pico-8 play session: no input (idle)

[t = 1 s] idle ~1s (no d-pad/buttons)
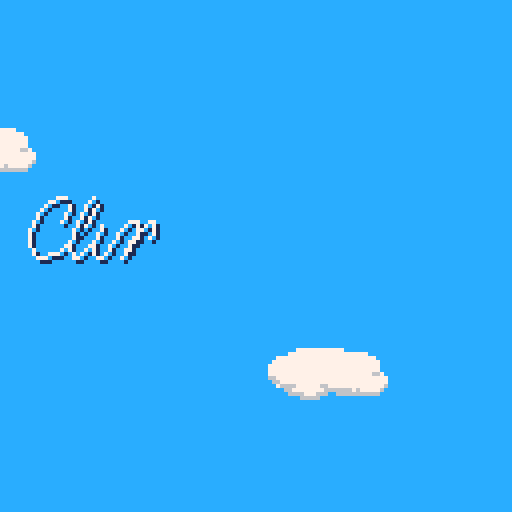
[t = 2 s] idle ~2s (no d-pad/buttons)
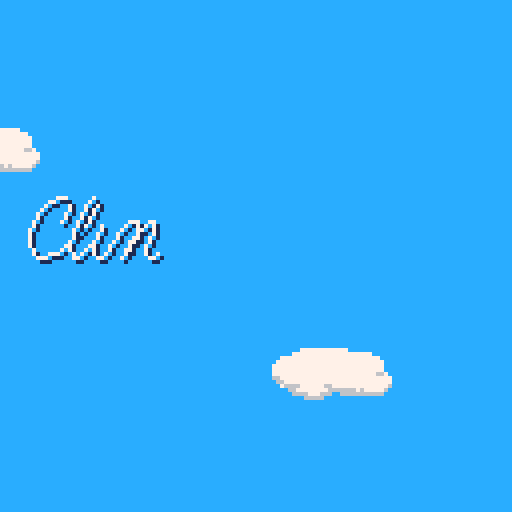
[t = 4 s] idle ~4s (no d-pad/buttons)
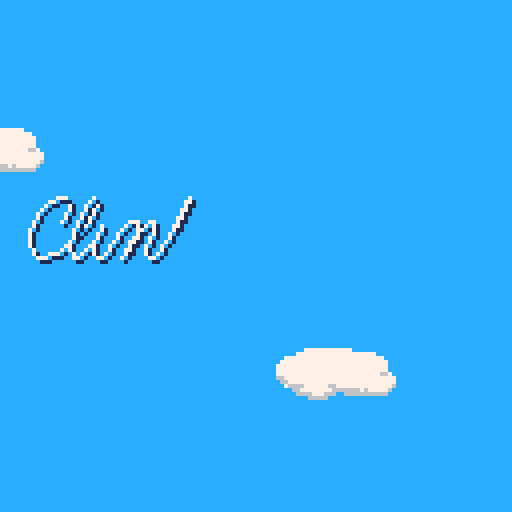
[t = 6 s] idle ~6s (no d-pad/buttons)
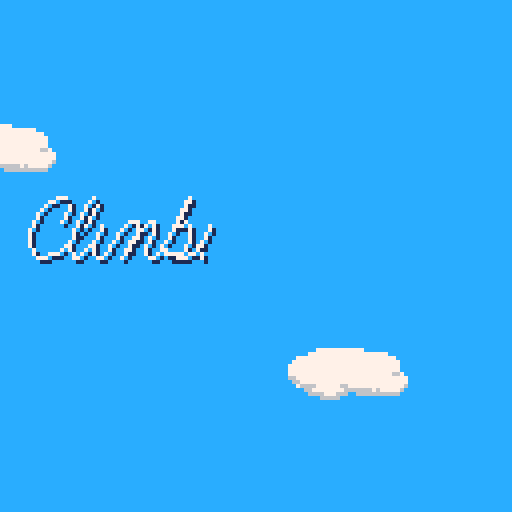
[t = 8 s] idle ~8s (no d-pad/buttons)
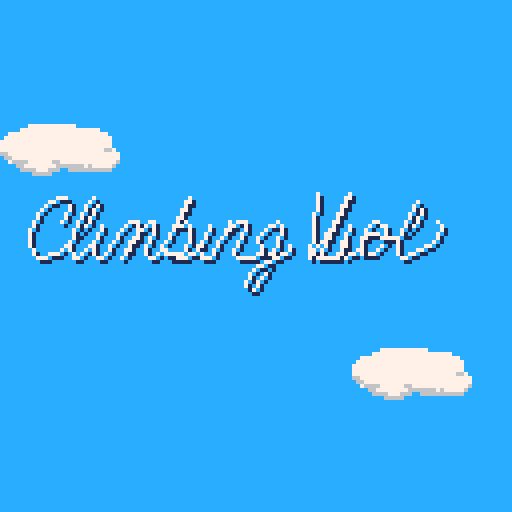

pico-8 cartridge
version 5
__lua__
time_colors={11,3,4,9,10,14,2,8}

function _init()
 g_tick=0
 g_ct=0    --controllers
 g_ctl=0   --last controllers

 g_cs = {}   --camera stack

 g_scroffset = 128 --scrolling
 g_scrspeed = 0
 g_scrline = 40
 g_airdragmod=0.5

 g_state = 0 --don't play
 
 g_objs = {}
 g_uiobjs = {} 
 
 make_title()
 --game_start()
end

function update_collision(o1,o2)
 local o1s = o1.speed
 local o2s = o2.speed
 
 if o1.speedy <= 0 then
  o1.speed*=-1
  o1.x+=(o1.speed*2)
 else
  o1.speedy*=-1
  o1.y+=o1.speedy
  --straight down bounce
  if o1s==0 then
   if o1.direction==1 then
    o1s=-2
   else
    o1s=2
   end
  end
 end

 if o2.speedy <= 0 then
  o2.speed*=-1
  o2.x+=(o2.speed*2)
 else
  o2.speedy*=-1
  o2.y+=o2.speedy  
  --straight down bounce
  if o1s==0 then
   if o1.direction==1 then
    o1s=-2
   else
    o1s=2
   end
  end
 end
 
 if o1s == 0 then
  o1.speed = o2s
 end
 if o2s == 0 then
  o2.speed = o1s
 end
end

function is_holding(obj, held)
 return (
  obj.will_hold and 
  held.is_holdable and
   (held.held_by == nil or 
    held.held_by == obj)
 )
end

function _update()
 g_tick = max(0,g_tick+1)
 -- current/last controller
 g_ctl = g_ct
 g_ct = btn()


 animate_tiles()
 
 foreach(g_uiobjs, function(t)
  if t.update then
   t:update(g_uiobjs)
  end
 end)

 if g_state == 0 then
  return
 end
 
 if g_tick % 6 == 0 then
  g_timer -= 1
 end
 
 if (g_timer < 1) then
  g_state = 0
  
  add(g_uiobjs, make_menu(
   {'retry', 'huh'},
   function(t,s)
    --del(s,t)
    game_start()
   end,
   64,64
  ))
  
  
  --cls()
--  print("game over.")
  --print("height: "..128-g_scroffset)
  --stop()
 end
 
 
 if shouldscroll() then
  g_scrspeed = -4
 else
  g_scrspeed = min(
    0,g_scrspeed+0.5)
 end
 scrollby(g_scrspeed)

 for v in all(g_violets) do
  if v.y > 127 and not v.off then
   v.off = g_tick
   v.y = 140
   --v.x = 60
   v.speed=0
   v.speedy=0
   v.will_hold=false
  end
  v:update()
 end
 
 for v in all(g_blocks) do
  if v.y > 128 then
   v.y = -8
   --v.x = 20
  end
 end

 foreach(g_violets, update_phys)
 foreach(g_blocks, update_phys)
 foreach(g_objs,update_phys)

 collide(
  g_violets[1],
  g_violets[2])
  
 -- todo - accel structures?
 for v in all(g_violets) do
  for b in all(g_blocks) do
   collide(v, b)
  end
  for o in all(g_objs) do
   if o.getrect and 
     rectintersect(
      v:getrect(), 
      o:getrect()) then
    if o.pickup then
     o:pickup(v)
    end
   end
  end
 end
 
 foreach(g_violets, update_held)

end

function animate_tiles()
 --experiment with animating
 --sprites in maps by copying
 --sprite data around
 local src=119+flr((g_tick%20)/4)
 sprcpy(71,src)
 src=73+flr((g_tick%12)/4)
 sprcpy(72,src)
 
 foreach(g_objs, function(t)
  if t.update then
   t:update(g_objs)
  end
 end)

end


function collide(o1, o2)
 if not o1 or not o2 then
  return
 end
 
 if o1.off or o2.off then
  return
 end

 if rectintersect(
   o1:getrect(), o2:getrect())
     then
  if is_holding(o1, o2) then
   update_holding(o1, o2)
  else
   update_collision(o1,o2)
  end
 end
end

function game_start()
 g_state = 1 -- play!
 g_objs={}
 g_uiobjs={}
 g_violets={}
  
	g_violets={
   make_violet(0),
   make_violet(1)
 }
 foreach(g_violets, init_phys)
 
 g_blocks={
  make_block(50,35)
 }
 foreach(g_blocks, init_phys)
 
 g_violets[2].x = 86
 g_violets[2].direction=0

 
 --init as random
 if true then
  for i=1,32 do
   scrollby(-8)
  end
  g_scroffset = 128
  
  foreach(g_violets, function(v)
   v.y=41
  end)
  foreach(g_blocks, function(v)
   v.y=41
  end)
 end
 
 g_scroffset = 128
 g_timer=99

 
end

function make_title()
 add(g_uiobjs,
   make_drawon(d_climbing,
     function(t,s)
      add(s,
        make_drawon(d_violets,
          function(t,s)
           
           add(s, make_menu(
            {'1 player',
             '2 player'},
             function()
              game_start()
             end
           ))
           
           --game_start()
          end))
     end))
end


function update_held(obj)
 local held=obj.holding
 if obj.will_hold then
  if held then
   update_holding(obj, held)
   if obj.direction == 0 then
    held.x=obj.x-0.5*obj.hbx1
   else
    held.x=obj.x+1.25*obj.hbx1
   end
   held.y=obj.y+obj.hby0+0.25*obj.hby1
  end
 else
  if held then
   held.held_by=nil
   obj.holding=nil
  end
 end
end

function update_holding(obj, held)
 held.speed = obj.speed
 held.speedy= obj.speedy
 held.direction=obj.direction
 held.speedinc=obj.speedinc
 
 
 obj.holding=held
 held.held_by=obj
end

function numdigits(n)
 local d = 1
 while ((n / 10) > 1) do
  n/=10
  d+=1
 end
 return d
end

function draw_thing(thing)
 thing:draw()
end

function _draw()
 cls()
 rectfill(0,0,127,127,12)
 
 --test cloud
 spr(128,(((g_tick%640)/4+88)%160)-32,
   ((0-g_scroffset/3)%144)-16,4,2)
 
 spr(128,(((g_tick%800)/5+44)%160)-32,
   ((44-g_scroffset/3)%144)-16,4,2)
 
 spr(128,(((g_tick%640)/4+0)%160)-32,
   ((88-g_scroffset/3)%144)-16,4,2)
 
 
 
 if g_state == 1 then
 for i=0,15 do
  pal(i,1)
 end
 camera(-1,-1)
  draw_map(128)
 camera()
 camera(-2,-2)
  draw_map(2)
 camera()
 
 pal()
 
 draw_map()
 
 --line(9,g_scrline,
 --  127,g_scrline,5)
 --print(g_scrline,0,g_scrline-2,
 --  5)

 foreach(g_violets, draw_thing)
 foreach(g_blocks, draw_thing)
 end
 

 foreach(g_objs, function(t)
  if t.draw then
   t:draw(g_objs)
  end
 end)

 draw_uiobjs(g_uiobjs)
 
 if g_state == 0 then
  return
 end
 -- height/score display
 color(1)
 local scrl=128-g_scroffset
 rectfill(1,120,
  1+4*(8+numdigits(scrl)),126)
 if shouldscroll() then
  color(11)
 else
  color(3)
 end
 print("height: "..flr(scrl),
  2,121)
 color(5)
 
 --time remaining display
 color(1)
 rectfill(1,1,
  13+4*(8+numdigits(g_timer)),7)

 local ncolors=#time_colors
 local t_c = max(1+ncolors-min(
  flr((g_timer+10) / 10),
  ncolors),1)
 
 color(time_colors[t_c])
 print("remaining: "
  ..flr(g_timer),2,2)
  
 
 --pal(0,g_tick%15,1)
 --pal(9,flr(rnd(16)),1)
 
 --debug offset and ground
 --print(off,0,0,7)
 --local f,smy,my=g_violets[1]:getflr()
 --print(f..' '..smy..' '..my,0,8,7)
end

function draw_map(lyr)
 local top=flr(
   (g_scroffset%256)/8)

 local off=getlocaloff()
 if top<16 then
  local mh = 16-top  
  map(0,top,0,off,16,mh,lyr)
  if mh<17 then
   map(0,16,0,off+mh*8,16,17-mh,lyr)
  end
 else
  local mh = 32-top
  map(0,top,0,off,16,mh,lyr)
  if mh<17 then
   map(0,0,0,off+mh*8,16,17-mh,lyr)
  end
 end
 
end

function getlocaloff()
 return 7-(g_scroffset%8)-7
end

function getscrmy()
 result = {}
 local top=flr(
   (g_scroffset%256)/8)

 if top<16 then
  for i=top,15 do
   add(result,i)
  end
  local rm=16-#result
  for i=16,16+rm do
   add(result,i)
  end
 else
  for i=top,31 do
   add(result,i)
  end
  local rm=16-#result
  for i=0,rm do
   add(result,i)
  end
 end

 return result
end

function make_block(x,y)
 return {
  x=x,
  y=y,
  hbx0=0,
  hbx1=8,
  hby0=0,
  hby1=8,
  is_holdable=true,
  update=function(b) end,
  draw=function(b)
   spr(96,b.x,b.y)
  end,
 }
end

function make_apple(x,y)
 local r = {
  x=x,
  y=y,
  hbx0=0,
  hbx1=8,
  hby0=0,
  hby1=8,
  pickup=function(a, o)
   g_timer += 15
   del(g_objs, a)
  end,
  update=function(b,s)
   if b.y > 127 then
    del(s,b)
   end
   
   if b.speed > 0 then
    b.speed = 1
   else
    b.speed = -1
   end
   
  end,
  draw=function(b)
   spr(64,b.x,b.y)
  end
 }
 init_phys(r)
 return r
end

function init_phys(o)
 local phys={
  held_by=nil,
  direction=1,
  speed=0,
  speedinc=0.25,
  speedy=0,
  getrect=function(t)
   return {
     t.x+t.hbx0,
     t.y+t.hby0,
     t.x+t.hbx1,
     t.y+t.hby1
    }
  end,
  --
  getflr=function(t)
   local mx = flr((t.x+t.hbx0)/8)
   local mx2 =
     min(15,max(0,mx+1))

   local hit=false
   local off=getlocaloff()
   local mys=getscrmy()

   local myp=
     flr((t.y+t.hby1-off)/8)
   local my=myp+1

   local smy = my
   for i=my,17 do
    local m=mys[i]
    --local s=mget(mx,m)
    if band(1,fget(mget(mx,m)))>0 or
      band(1,fget(mget(mx2,m)))>0 then
     hit=true
     break
    end
    my+=1
   end

   if not hit then
    return 128,0,0
   end

   local r = (my-1)*8-t.hby1+off
   --return (my-1)*8-t.hby1--+off
   --return my*8-t.hby1-g_scroffset
   return r,smy,my

  end
 }
 for k,v in pairs(phys) do o[k] = v end
 
 return o
end

function make_violet(p)
 return {
  x=27,
  y=64,
  frame=0,
  hbx0=4,
  hbx1=12,
  hby0=0,
  hby1=16,
  holding=nil,
  will_hold=false,
  is_holdable=false,
  breaks_blocks=true,
  ---
  update=function(t)
   if t.off then
    t.frame=0
    t.xoff = sin(g_tick/100)*10
    t.yoff = sin(g_tick/200)*10
    
    if btn(0,p) then
     t.x-=1
    end
    
    if btn(1,p) then
     t.x+=1
    end
    
    if t.y > 20 then
     t.y-=0.5
    end
    
    if t.y < 88 and btn(5,p)
      then
     t.off=nil
     t.x+=t.xoff
     t.y+=t.yoff
     t.xoff=nil
     t.yoff=nil
     add(g_objs,
       make_pop(t.x,t.y))
    end
    
    return
   end
   
   local ground = t:getflr()
   local spdadj=0
   local frameadj=0.5

   --run
   if btn(4,p) then
    spdadj=1 --was 2
    frameadj=1
    t.will_hold=true
   else
    t.will_hold=false
   end

   --left
   if btn(0,p) then
    if t.direction == 1 then
     t.frame = 0
    end
    t.direction = 0
    t.speed =
      max(-2-spdadj,
        t.speed-2*t.speedinc)
   --right
   elseif btn(1,p) then
    if t.direction == 0 then
     t.frame = 0
    end
    t.direction = 1
    t.speed =
      min(2+spdadj,
        t.speed+2*t.speedinc)
   --stop
   else
    if abs(t.speed) < 
     t.speedinc then
     t.speed=0
     --t.frame=(t.frame+0.5)%3
     t.frame = 0
    end
   end
   
   --jump
   if btnn(5,p) then
    if t.y == ground and
      t.speedy == 0 then
     t.speedy = -6 - abs(t.speed)
    end
   end

   t.frame=(t.frame+frameadj)%3

  end,
  ---
  draw=function(t)
   local sflip =
     (t.direction == 1)
   local s = 4
   
   --duck
   if g_state == 1
     and btn(3,p) then
    s = 14 
   end

   local ground = t:getflr()

   if t.speed ~= 0 then
    if ((sflip and t.speed<0) or
      (not sflip and
        t.speed > 0))
      then
     s=12
    else
     s=2*flr(t.frame)+6
    end
   end
   if p==1 then
    pal(2,3)
    pal(14,11)
    pal(8,2)
   end
   
   if t.y ~= ground then
    s=0
    if g_state == 1
      and (g_tick%4)>2 then
     s = 2
    end
   end
   
   --debug ground detection
   if false then
   line(t.x, ground,
     t.x+16, ground, 7)
   line(t.x,t.y,t.x+16,t.y,8)
   if t.gy then
    line(t.x,t.gy,t.x+16,
     t.gy,11)
   end
   end
   
   if t.holding then
    s+=32
   end
   
   local x = t.x
   local y = t.y
   if t.off then
    s=4
    if t.xoff then
     x+=t.xoff
     y+=t.yoff
    end
   end
   
   spr(s,x,y,2,2,sflip)
   
   pal()
   
   if t.off then
    s=132
    if g_tick%20>10 then
     s=134
    end
    spr(s,x,y,2,2)
   end
  end
  ---
 }
end

function test_xstop(o)
 if (not o.breaks_blocks) return
 
 
 local off=getlocaloff()
 local my =
   flr((o.y-off)/8)+1
 
 local mx = flr((o.x+o.hbx0)/8)
 local mx2 =
   min(15,max(0,mx+1))
 local mys = getscrmy()
 
 
 local hit=false
 
 for i=0,1 do
  if band(shl(1,2),
    fget(mget(mx,mys[my+i]))) > 0 then
   hit=true
   break
  end
  if band(shl(1,2),
    fget(mget(mx2,mys[my+i]))) > 0 then
   hit=true
   break
  end
 end
 
 if hit then
  if o.speed==0 then
   if o.direction==0 then
    o.x-=1
   else
    o.x+=1
   end
   
  else
   o.x+=o.speed*-1
  end
 end
 
end

function test_break(o)
 if not o.breaks_blocks then
  return
 end
 if o.speedy >= 0 then
  return
 end
 
 local off=getlocaloff()
 local my =
   flr((o.y-off-1)/8)+1
 
 local mx = flr((o.x+o.hbx0)/8)
 local mx2 =
   min(15,max(0,mx+1))
 local mys = getscrmy()
 
 local mxs={}
 if o.direction==1 then
  add(mxs,mx2)
  add(mxs,mx)
 else
  add(mxs,mx)
  add(mxs,mx2)
 end
 
 for m in all(mxs) do
  if band(fget(mget(m,mys[my])),
    shl(1,1)) > 0 then
    
   o.speedy=abs(o.speedy)
   
   if band(fget(mget(m,mys[my])),
    shl(1,3)) == 0 then
     
     if rnd(100) < 90 then
      mset(m,mys[my],0) 
      make_break(m*8,(my-1)*8+off)
     else
      mset(m,mys[my],88)
      local a = make_apple(
        m*8, (my-2)*8+off)
      if o.direction == 0 then
       a.speed = 1
      else
       a.speed = -1
      end
      add(g_objs, a)
     
     end
   end
   
   return
  end
 end
 
end

function update_phys(o)
 if o.off then
  return
 end
 if o.held_by ~= nil then
  return
 end

 local ground=o:getflr()
 local drag=o.speedinc
 if o.y ~= ground then
  drag*=g_airdragmod
 end
 
 -- xdrag
 if abs(o.speed) >= drag then
  if o.direction==0 then
   if o.speed < 0 then
    o.speed+=drag
   else
    o.speed-=drag
   end
  else
   if o.speed > 0 then
    o.speed-=drag
   else
    o.speed+=drag
   end
  end
 else
  o.speed=0
 end

 if o.y < ground or o.speedy<0 then
  --o.gy=nil
  o.speedy = min(6, o.speedy+1)
 end


 local off=getlocaloff()

 if o.y >= ground
   and o.speedy >= 0 then
   
  o.gy = o.y
  o.speedy = 0
  o.y = ground
 end
 
 
 o.y+=o.speedy
 o.x+=o.speed
 
 test_xstop(o)
 test_break(o)
 

 if o.x < -16 then
  o.x = 128
 elseif o.x > 128 then
  o.x = -o.hby1
 end
end

function rectintersect(a,b)
 return not (
  b[1] > a[3] or
  b[3] < a[1] or
  b[2] > a[4] or
  b[4] < a[2])
end

function scrtomap(x,y)
--todo, wraparound
 return flr(x/8),
   flr((y+g_scroffset)/8)
end

--sprites are currently
--screenspace so we must
--adjust them when we change
--the scroll position
function scrollby(n)
 if (n==0) return
 g_scroffset+=n
 foreach(g_violets, function(v)
  v.y-=n
 end)
 foreach(g_blocks, function(v)
  v.y-=n
 end)
 foreach(g_objs, function(v)
  v.y-=n
 end)
 
 
 local mys=getscrmy()
 local nexty = (mys[17]+1)%32
 local i=0
 local empty = nexty%4 > 0
 
 
 --if nexty%4 == 1
 --  and rnd(100) > 20 then
 --  
 -- for i = 0,15 do
 --  mset(i,nexty,72)
 -- end 
 -- return
 --end
 
 local on = rnd(100)>50 
 local lasts = nil
 
 
  
 while i<16 do
  
  local len=flr(rnd(2))+i+2
  
  local s = 0
  
   
  if not empty then
   if on then
    if rnd(100) > 50 then
     s=72
    else
     s=71
    end
   end
  end
  
  on = not on
  
  local start=i
  for j=i,len do
   if i > 15 then
    break
   end
   if j==start
     and i>0
     and s==0
     and lasts==71 then
    mset(i,nexty,87)
   else
    mset(i,nexty,s)
   end
   i+=1
  end
  
  lasts = s
  
 end
 
 if empty and rnd(100)>50 then
  local i = flr(rnd(11))
  local l = flr(rnd(6))+i 
  for x=i,l do
   mset(x,nexty,72)
  end
 
 end
 

 
 
end

function shouldscroll()

 -- debug keeping all on screen
 --for v in all(g_violets) do
 -- if v.y > 100 then
 --  return false
 -- end
 --end

 for v in all(g_violets) do
  if v.y < g_scrline and
    v.speedy < 0 then
   return true
  end
 end

 return false
end

function make_break(x,y) 
 for xspd in all(
   {-3,-1.5,1.5,3}) do
  local o = init_phys({
   f=0,
   x=x+1,
   y=y,
   hbx0=0,
   hbx1=1,
   hby0=0,
   hby1=1,
   is_holdable=false,
   draw=function(t)
    sspr(64,32,4,4,t.x,t.y-3,4,4)
   end,
   update=function(t,s)
    t.f+=1
    if t.f >20 then
     del(s,t)
    end
   end
  }
 )
 -- set the initial velocity
 local rndoff=rnd()
 o.speed = xspd+xspd*rndoff
 o.speedy= -4*rndoff
 add(g_objs,o)
 end
 return 
end

function make_pop(x,y)
 return {
  x=x,
  y=y,
  off=true,
  f=0,
  update=function(t,s)
   if t.f==3 then
    del(s,t)
   end
   t.f+=0.5
  end,
  draw=function(t,s)
   spr(136+flr(t.f)*2,t.x,t.y,2,2)
  end
 }
end

d_climbing = {
  15,55, 16,54, 17,51, 16,49, 14,49, 11,51, 9,53, 7,57, 7,60, 8,63, 10,64, 13,63, 15,62, 18,59, 21,56, 23,53, 24,50, 23,49, 
  21,51, 18,57, 17,62, 18,64, 20,63, 23,60, 25,56, 23,61, 23,63, 24,64, 26,63, 28,60, 30,57, 32,55, 34,55, 34,57, 33,59, 31,62, 30,64, 33,60, 35,57, 
  37,55, 38,55, 38,57, 37,59, 36,61, 36,63, 37,64, 39,63, 41,60, 43,56, 47,49, 43,57, 46,55, 47,56, 47,59, 46,61, 45,63, 42,64, 41,63, 41,62, 45,64, 
  48,63, 50,60, 52,56, 49,62, 50,64, 52,64, 55,59, 57,55, 56,58, 59,55, 61,55, 61,57, 59,60, 58,63, 59,64, 61,64, 67,63, 65,62, 64,59, 67,56, 69,55, 
  70,57, 68,63, 65,69, 63,72, 61,71, 62,68, 64,66, 68,64, 71,63, 72,61
}

d_violets = {
79,48,
78,56,
77,64,
82,57,
87,48,
79,64,
84,64,
86,58,
87,56,
85,63,
86,64,
90,61,
91,57,
93,55,
94,55,
96,56,
96,60,
93,63,
90,63,
90,59,
93,58,
97,59,
101,58,
103,56,
105,52,
104,50,
102,53,
99,60,
99,63,
101,64,
104,62,
106,61,
108,60,
110,57,
109,55,
106,56,
104,62,
106,64,
110,62,
113,58,
115,54,
116,51,
112,54,
115,54,
113,59,
111,62,
113,64,
115,63,
116,62,
118,59,
120,55,
121,58,
120,62,
116,64,
115,59,
120,64,
122,63,
124,61
}  
  
function make_drawon(d, fnc)
 return {
  x=0,
  y=0,
  e=g_tick,
  d=d,
  fnc=fnc,
  update=function(t,s)
   if not t.fnc then
    return
   end
  
   if elapsed(t.e) == #t.d/2
     then
    t.fnc(t,s)
   end
    
  
  end,
  draw=function(t,s)
   
   
   local x,y = t.d[1],t.d[2]
   for i=1,(#t.d/2-1) do
    
    local o = 2*i+1
    local nx,ny =
      t.d[o],t.d[o+1]
    
    line(x+1,y+1,nx+1,ny+1,1)
    
    line(x,y,nx,ny,7)
    x,y = nx,ny
    
    if i > elapsed(t.e) then
     break
    end
    --if i > g_tick%(#t.d/2) then
    -- break
    --end
    
   end
  
  
  end
  
 }



end


--returns state,changed
function btns(i,p)
 i=shl(1,i)
 if p==1 then
  i=shl(i,8)
 end
 local c,cng =
   band(i,g_ct),
   band(i,g_ctl)
 return c>0,c~=cng
end

--returns new press only
function btnn(i,p)
 if p==-1 then --either
  return btnn(i,0) or btnn(i,1)
 end
 local pr,chg=btns(i,p)
 return pr and chg
end

function getspraddr(n)
 return flr(n/16)*512+(n%16)*4
end

function sprcpy(dst,src,w,h)
 w = w or 1
 h = h or 1
 for i=0,h*8-1 do
  memcpy(getspraddr(dst)+64*i,
     getspraddr(src)+64*i,4*w)
 end
end

function pushc(x, y)
 local l=g_cs[#g_cs] or {0,0}
 local n={l[1]+x,l[2]+y}
 add(g_cs, n)
 camera(n[1], n[2])
end

function popc()
 local len = #g_cs
 g_cs[len] = nil
 len -= 1
 if len > 0 then
  local xy=g_cs[len]
  camera(xy[1],xy[2])
 else
  camera()
 end
end

function draw_uiobjs(s)
 foreach(s, function(t)
  if t.draw then
   pushc(-t.x,-t.y)
   t:draw(g_uiobjs)
   popc()
  end
 end)
end

function make_menu(
 lbs, --menu lables
 fnc, --chosen callback
 x,y, --pos
 omb, --omit backdrop
 p,   --player
 cfnc --cancel callback
)
 local m={
  --lbs=lbs,
  --f=fnc,
  --fc=cfnc,
  i=0, --item
  s=g_tick,
  e=5,
  x=x or 64,
  y=y or 80,
  h=10*#lbs+4,
  --omb=omb,
  tw=0,--text width
  p=p or -1,
  draw=function(t)
   local e=elapsed(t.s)
   local w=t.tw*4+10
   local x=min(1,e/t.e)*(w+9)/2
   if not omb then
    rectfill(-x,0,x,t.h,0)
    rect(-x,0,x,t.h,1)
   end
   if e<t.e then
    return
   end
   x=w/2+1
   for i,l in pairs(lbs) do
    if not t.off or i==t.i+1 then
     local y=4+(i-1)*10
     print(l,-x+9,y+1,0)
     print(l,-x+9,y,7)
    end
   end
   spr(64,-x,2+10*t.i)
  end,
  update=function(t,s)
   if (t.off) return
   if elapsed(t.s)<(t.e*2) then
    return
   end

   if btnn(5,t.p) then
    if fnc then
     fnc(t,t.i,s)
     sfx(2)
    end
   end

   --cancel
   if btnn(4,t.p) then
    if cfnc then
     cfnc(t,s)
     sfx(2)
    end
   end

   if btnn(2,t.p) and
     t.i>0 then
    t.i-=1
    sfx(1)
   end
   if btnn(3,t.p) and
     t.i<(#lbs-1) then
    t.i+=1
    sfx(1)
   end
  end
 }
 for l in all(lbs) do
  m.tw=max(m.tw,#l)
 end
 return m
end

function elapsed(t)
 if g_tick>=t then
  return g_tick - t
 end
 return 32767-t+g_tick
end
__gfx__
00000088811000000000001881000000000000888110000000000088811000000000008881100000000000000000000000000011881100000000000000000000
09f001118811000009f0011118110000000001118811000000000111881100000000011188110000000000888110000000000111188100000000000000000000
09f009ff1881000009f009ff11810000000009ff18810000000009ff18810000000009ff188100000000011188110000000001ff118810000000000000000000
0220091ff18110000220091ff18810000000091ff18110000000091ff18110000000091ff1881000000009ff18810000000009fff18880000000008881100000
02209ffff188100002209ffff118100000009ffff188100000009ffff188100000009ffff18810000000091ff18810000000091ff11888800000011188110000
022209fff1881000022209fff1188000000009fff1881000000009fff1881100000009fff118800000009ffff188100000009ffff1111800000009ff18810000
00222099918810000022209999188000000000999188100000000099911881000000009992181000000009fff1188000000009ff2111ff000000091ff1811000
0002222222181000000222222211110000000022221810000000000222211000000000022221000000000099921810000000022222209f0000009ffff1881000
0000222222220000000022222222000000002222222200000000002222222000000000222222000000000002222110000000022222220000000009fff1881000
040022222222200004002222222220000002222222222000009ff22222222f0000000222222200000000f022222200000000029f222200000000009991881000
04000222222222ff04000222222222ff009f202222029f00009f222222209ff000000e22222200000009ff22222200000000029ff22200000000222222221000
042eee22222029ff042eee22222029ff009f00eeee009900000400eeee00099000000ee9ff2e000000009f222eef000000000229222e00000002222242222000
042eeeee22200090042eeeee2220009000000eeeeee0000000042eeeeeee0000000000ee9fe000000000000eeee9f000000000eeeeee00000002222222222000
0000eeeeeee244000000eeeeeee2440000000ee00ee0000000042ee00ee2400000000222ee000000000000eeeeee2400000000e244e020000009feeeeee9f000
000000eeeeee2440000000eeeeee24400000022002200000000000000022400000004444222000000000002220ee2400000000044e2240000009feeeeee99000
000000000eee0040000000000eee0040000044400444000000000000004400000000000444400000000004444000400000000000004400000000444004440000
00000088811000000000001881000000000000888110000000000088811000000000008881100000000000000000000000000011881100000000000000000000
00000111881100000000011118110000000001118811000000000111881100000000011188110000000000888110000000000111188100000000000000000000
000009ff18810000000009ff11810000000009ff18810000000009ff18810000000009ff188100000000011188110000000001ff118810000000000000000000
0000091ff18110000000091ff18810000000091ff18110000000091ff18110000000091ff1881000000009ff18810000000009fff18880000000000000000000
00009ffff188100000009ffff118100000009ffff188100000009ffff188100000009ffff18810000000091ff18810000000091ff11888800000000000000000
000009fff1881000000009fff1188000000009fff1881000000009fff1881100000009fff118800000009ffff188100000009ffff11118000000000000000000
00000099918810000000009999188000000000999188100000000099911881000000009992181000000009fff1188000000009ff211110000000000000000000
09ff22222218100009ff222222111100000000222218100000000022222110000000000222210000000000999218100000000022222220900000000000000000
09f222222222000009f222222222000009ff22222220000009ff22222222000009ff22222222000009ff2222222110000000022222222f900000000000000000
0000222222220000000022222222000009f222222220000009f222222222000009f222222222000009f22222222200000000022222222f900000000000000000
040002222222000004000222222200000000002222000000000000222220000000000e2222220000000000222222000000000222eee000000000000000000000
042eee2222200000042eee2222200000000000eeee000000000400eeee00000000000eeeeeee0000000000022ee00000000002eeeeee00000000000000000000
042eeeee22200000042eeeee2220000000000eeeeee0000000042eeeeeee0000000000eeeee000000000000eeeee0000000000eeeeee00000000000000000000
0000eeeeeee244000000eeeeeee2440000000ee00ee0000000042ee00ee2400000000222ee000000000000eeeeee2400000000e244e020000000000000000000
000000eeeeee2440000000eeeeee24400000022002200000000000000022400000004444222000000000002220ee2400000000044e2240000000000000000000
000000000eee0040000000000eee0040000044400444000000000000004400000000000444400000000004444000400000000000004400000000000000000000
000000000000040000000000000000000000000000000000000000004444444444444444444444444444444444444444dddddddddddddddddddddddddddddddd
000040000011410000000000000000000000000000000000000000004aaaaaaaaaa4aaaaaaa4aaaaaaa4aaaaaaa4aaaaddddd000000ddddddddddddddddddddd
00b35b0001b35b100000000000000000000000000000000000000000499999999994a9999994afffff94a99f99f4a999ddd0000000000dddddddd0088880dddd
0b7bbb301b7bbb310000000000000000000000000000000000000000499999999994a9999994aff9f994a9ff9ff4a999dd000000000000dddddd008888880ddd
0bbbbb301bbbb33100000000000000000000000000000000000000004444444444444444444444444444444444444444d0000000000000ddddd00889fff800dd
0bbbb3301bbb3331000000000000000000000000000000000000000000000000aaaaaaa4aaaaaaa4aaaaaaa4aaaaaaa4d00099ffffff00ddddd0889fffff80dd
0bbb333001333310000000000000000000000000000000000000000000000000a9999994afff9994a99fff94a99999f4d009f000f000fddddd088900ff0088dd
0033330000111100000000000000000000000000000000000000000000000000a9999994aff99994a9fff994a9999ff4d011111111111ddddd0880ffffff088d
000000000000000000000000000000000000000000000000000000001000000044444444000000000000000000000000dd909161f1610ddddd8899f0ff0ff88d
000000000000000000000000000000000000000000000000000000001000000049444494000000000000000000000000dd909111f111dddddd8899fff9fff88d
000000000000000000000000000000000000000000000000000000001000000044444444000000000000000000000000ddd99fff99ffdddddd8809feffff088d
000000000000000000000000000000000000000000000000000000001000000044444444000000000000000000000000dddd99ffffffdddddd88099feeff088d
000000000000000000000000000000000000000000000000000000001000000044444444000000000000000000000000ddddd99eeffddddddd880299fff0008d
000000000000000000000000000000000000000000000000000000000000000044444444000000000000000000000000ddd5559fff555dddddd002499f2220dd
000000000000000000000000000000000000000000000000000000000000000049444494000000000000000000000000dd555557755555ddddde2e244e2e22dd
000000000000000000000000000000000000000000000000000000000000000044444444000000000000000000000000d55555577566555ddd2ee2e2e2e2e2dd
776666770000000000000000000000000000000000000000000000004444444444444444000000000000000000000000dddddddddddddddddddddddddddddddd
788288270000000000000000000000000000000000000000000000004aaaaaaaaaaaaaaa000000000000000000000000ddddd44444dddddddddddddddddddddd
878878820000000000000000000000000000000000000000000000004a99999999999999000000000000000000000000dddd4444444ddddddddddddddddddddd
888888820000000000000000000000000000000000000000000000004a99999999999999000000000000000000000000ddd4449ff444dddddddddddddddddddd
688888260000000000000000000000000000000000000000000000004444444444444444000000000000000000000000dd4449ffff444ddddddddddddddddddd
668882660000000000000000000000000000000000000000000000000000000000000000000000000000000000000000dd44494ff4ff4ddddddddddddddddddd
766826670000000000000000000000000000000000000000000000000000000000000000000000000000000000000000dd4494ffff4f44dddddddddddddddddd
776666770000000000000000000000000000000000000000000000000000000000000000000000000000000000000000d4449f1ff1ff44dddddddddddddddddd
008810000088100000881000000000000088100000881000000000001111111111111111111111111111111111111111d4449fffffff44dddddddddddddddddd
00ff810000ff810000ff81000088100000ff8100f0ff8100000000001333333313b333b31bbb3bbb1333333313333333d4449fff9fff44dddddddddddddddddd
009f8100009f8100009f810000ff8100009f8100209f81000000000013b333b31bbb3bbb133333331333333313333333d44449effff414dddddddddddddddddd
002228100022281000222810009f810002222f1002222810000000001bbb3bbb13333333133333331333333313b333b3d14149feeff141dddddddddddddddddd
022222f0f222220000222200f222220000f2200000222220000000001111111111111111111111111111111111111111d414139fff3311dddddddddddddddddd
f0eee00000ee2f0000eef000000eef00002220004eeee0f0000000000000000000000000000000000000000000000000d11bb339933b31dddddddddddddddddd
00e0e0004eeee000000ee00000e00e0000eee0000000ee40000000000000000000000000000000000000000000000000d1bbbb3333bbb3dddddddddddddddddd
004040000000040000044000004004000004040000000000000000000000000000000000000000000000000000000000dbbbbbb33bb3bb3ddddddddddddddddd
00000000000000000000000000000000000007777770000000007777777600000000006000000000000000000000000000000000000000000000000000000000
00000000000000000000000000000000000770000006600000770000000066000000000000066000000000000000000000000000000000000000000000000000
00000000777777777777000000000000007000000000060007000770000000600000600006000000000000000006600000000000000000000000000000000000
00000077777777777777777777000000070000770000006007007700000000600006600606000600000060000600000000000000000000000000000000000000
00077777777777777777777777770000070007700000006070077000000000060066060606600600000060060600060000000000000660000000000000000000
00777777777777777777777777777000700077000000000670070000000000060060000600000600000006060060060000006000000000000000000000000000
07777777777777777777777777777000700070000000000670000000000000060000600066600000006000060000060000006006000006000000000000060000
07777777777777777777777777777000700000000000000670000000000000060066006060000000000060000660000000000606000006000000000000000000
07777777777777777777777777766700600000000000000670000000000000060000006000600060006600606000000000600000000006000000000000000000
06677777777777777777777777777770600000000000600670000000000000060060606606006000000000600060006000000000006000000000060000000000
00667777777777777777777777777770600000000006600660000000000006060060066000066000006060660600600000660000600000000060000000000600
00076666777777667777777777777760060000000066006060000000000066060606000600660060006006600006600000000000006000600000000000000000
00000667777777766666667677777600060000000660006006000000000660600000660006600060060600060066000000606006060060000000000000000000
00000066667776660066666666666000006000000000060006000000006600600060060600000600000066000660006000000600000000000000000000000060
00000000066666000000000000000000000600000000600000660000000066000000006006006000000000060000060000060000000000000000600606006000
00000000000000000000000000000000000066666666000000006666666600000000066000000000000000000000000000000000006000000000000000000000
00000000000000000000000000000000000000000000000000000000000000000000000000000000000000000000000000000000000000000000000000000000
00000000000000000000000000000000000000000000000000000000000000000000000000000000000000000000000000000000000000000000000000000000
00000000000000000000000000000000000000000000000000000000000000000000000000000000000000000000000000000000000000000000000000000000
00000000000000000000000000000000000000000000000000000000000000000000000000000000000000000000000000000000000000000000000000000000
00000000000000000000000000000000000000000000000000000000000000000000000000000000000000000000000000000000000000000000000000000000
00000000000000000000000000000000000000000000000000000000000000000000000000000000000000000000000000000000000000000000000000000000
00000000000000000000000000000000000000000000000000000000000000000000000000000000000000000000000000000000000000000000000000000000
00000000000000000000000000000000000000000000000000000000000000000000000000000000000000000000000000000000000000000000000000000000
00000000000000000000000000000000000000000000000000000000000000000000000000000000000000000000000000000000000000000000000000000000
00000000000000000000000000000000000000000000000000000000000000000000000000000000000000000000000000000000000000000000000000000000
00000000000000000000000000000000000000000000000000000000000000000000000000000000000000000000000000000000000000000000000000000000
00000000000000000000000000000000000000000000000000000000000000000000000000000000000000000000000000000000000000000000000000000000
00000000000000000000000000000000000000000000000000000000000000000000000000000000000000000000000000000000000000000000000000000000
00000000000000000000000000000000000000000000000000000000000000000000000000000000000000000000000000000000000000000000000000000000
00000000000000000000000000000000000000000000000000000000000000000000000000000000000000000000000000000000000000000000000000000000
00000000000000000000000000000000000000000000000000000000000000000000000000000000000000000000000000000000000000000000000000000000
0000000000000000000000000000000000000000b349ae2800000000000000000000000000000000000000000000000000000000000000000000000000000000
00000000000000000000000000000000000000000000000000000000000000000000000000000000000000000000000000000000000000000000000000000000
00000000000000000000000000000000000000000000000000000000000000000000000000000000000000000000000000000000000000000000000000000000
00000000000000000000000000000000000000000000000000000000000000000000000000000000000000000000000000000000000000000000000000000000
00000000000000000000000000000000000000000000000000000000000000000000000000000000000000000000000000000000000000000000000000000000
00000000000000000000066666660000000000000000000000000000000000000000000000000000000000000000000000000000000000000000000000000000
00000666666600000000066666660000000000000000000000000000000000000000000000000000000000000000000000000000000000000000000000000000
00000666666606660000066868660000000000000000000000000000000000000000000000000000000000000000000000000000000000000000000000000000
00666668686666660000066666660000000000000000000000000000000000000000000000000000000000000000000000000000000000000000000000000000
06600666666666000000066666600000000000000000000000000000000000000000000000000000000000000000000000000000000000000000000000000000
66000666666006606600666000660000000000000000000000000000000000000000000000000000000000000000000000000000000000000000000000000000
60066660006000660666066767606600000000000000000000000000000000000000000000000000000000000000000000000000000000000000000000000000
00660667676660060000660006600666000000000000000000000000000000000000000000000000000000000000000000000000000000000000000000000000
06606600000066000006600000666000000000000000000000000000000000000000000000000000000000000000000000000000000000000000000000000000
66666000000006660066000000006600000000000000000000000000000000000000000000000000000000000000000000000000000000000000000000000000
00060000000000060060000000000660000000000000000000000000000000000000000000000000000000000000000000000000000000000000000000000000
77666677776666777766667777666677776666777766667777666677776666777766667777666677776666777766667777666677776666777766667777666677
78828827728288277222882772222227722222277222222772222227722222277222222772222227722222277222222772222227722222277222222772222227
87887882878878828788788287887882278878822728788227227882272272822722722227227222272272222722722227227222272272222722722227227222
88888882888888828888888288888882888888828888888288888882888888828888888228888882228888822228888222228882222228822222228222222222
68888826688888266888882668888826688888266888882668888826688888266888882668888826688888266888882668888826688888266888882668888826
66888266668882666688826666888266668882666688826666888266668882666688826666888266668882666688826666888266668882666688826666888266
76682667766826677668266776682667766826677668266776682667766826677668266776682667766826677668266776682667766826677668266776682667
77666677776666777766667777666677776666777766667777666677776666777766667777666677776666777766667777666677776666777766667777666677
77666677776666777766667777666677776666777766667777666677776666777766667700000000000000000000000000000000000000000000000000000000
72222227722222277222222772222227722222277222222772222227722222277222222700000000000000000000000000000000000000000000000000000000
27227222272272222722722227227222272272222722722227227222272272222722722200000000000000000000000000000000000000000000000000000000
22222222222222222222222222222222222222222222222222222222222222222222222200000000000000000000000000000000000000000000000000000000
62888826622888266222882662222826622222266222222662222226622222266222222600000000000000000000000000000000000000000000000000000000
66888266668882666688826666888266668882666628826666228266662222666622226600000000000000000000000000000000000000000000000000000000
76682667766826677668266776682667766826677668266776682667766826677662266700000000000000000000000000000000000000000000000000000000
77666677776666777766667777666677776666777766667777666677776666777766667700000000000000000000000000000000000000000000000000000000
__gff__
000000000000000000000000000000000000000000000000000000000000000000000000000000000000000000000000000000000000000000000000000000000000000000000081070101010000000000000000000000800f000000000000000000000000000001010000000000000000000000000000010101010100000000
0000000000000000000000000000000000000000000000000000000000000000000000000000000000000000000000000000000000000000000000000000000000000000000000000000000000000000000000000000000000000000000000000000000000000000000000000000000000000000000000000000000000000000
__map__
4848484800000000000000000000000000000000000000000000000000000000000000000000000000000000000000000000000000000000000000000000000000000000000000000000000000000000000000000000000000000000000000000000000000000000000000000000000000000000000000000000000000000000
4848484800000000000000000000000000000000000000000000000000000000000000000000000000000000000000000000000000000000000000000000000000000000000000000000000000000000000000000000000000000000000000000000000000000000000000000000000000000000000000000000000000000000
4848484800474747474747570000000000000000000000000000000000000000000000000000000000000000000000000000000000000000000000000000000000000000000000000000000000000000000000000000000000000000000000000000000000000000000000000000000000000000000000000000000000000000
0000000000000000000000000000000000000000000000000000000000000000000000000000000000000000000000000000000000000000000000000000000000000000000000000000000000000000000000000000000000000000000000000000000000000000000000000000000000000000000000000000000000000000
0000000000000000000000000000000000000000000000000000000000000000000000000000000000000000000000000000000000000000000000000000000000000000000000000000000000000000000000000000000000000000000000000000000000000000000000000000000000000000000000000000000000000000
4747475700000000000000000047474757000000000000000000000000000000000000000000000000000000000000000000000000000000000000000000000000000000000000000000000000000000000000000000000000000000000000000000000000000000000000000000000000000000000000000000000000000000
0000000000000000000000000000000000000000000000000000000000000000000000000000000000000000000000000000000000000000000000000000000000000000000000000000000000000000000000000000000000000000000000000000000000000000000000000000000000000000000000000000000000000000
0000000000000000000000000000000000000000000000000000000000000000000000000000000000000000000000000000000000000000000000000000000000000000000000000000000000000000000000000000000000000000000000000000000000000000000000000000000000000000000000000000000000000000
0000000000474747474747570000000000000000000000000000000000000000000000000000000000000000000000000000000000000000000000000000000000000000000000000000000000000000000000000000000000000000000000000000000000000000000000000000000000000000000000000000000000000000
0000000000000000000000000000000000000000000000000000000000000000000000000000000000000000000000000000000000000000000000000000000000000000000000000000000000000000000000000000000000000000000000000000000000000000000000000000000000000000000000000000000000000000
0000000000000000000000000000000000000000000000000000000000000000000000000000000000000000000000000000000000000000000000000000000000000000000000000000000000000000000000000000000000000000000000000000000000000000000000000000000000000000000000000000000000000000
4747475700000000000000000047474700000000000000000000000000000000000000000000000000000000000000000000000000000000000000000000000000000000000000000000000000000000000000000000000000000000000000000000000000000000000000000000000000000000000000000000000000000000
0000000000000000000000000000000000000000000000000000000000000000000000000000000000000000000000000000000000000000000000000000000000000000000000000000000000000000000000000000000000000000000000000000000000000000000000000000000000000000000000000000000000000000
0000000000000000000000000000000000000000000000000000000000000000000000000000000000000000000000000000000000000000000000000000000000000000000000000000000000000000000000000000000000000000000000000000000000000000000000000000000000000000000000000000000000000000
0000474747470000000047474747000000000000000000000000000000000000000000000000000000000000000000000000000000000000000000000000000000000000000000000000000000000000000000000000000000000000000000000000000000000000000000000000000000000000000000000000000000000000
0000000000000000000000000000000000000000000000000000000000000000000000000000000000000000000000000000000000000000000000000000000000000000000000000000000000000000000000000000000000000000000000000000000000000000000000000000000000000000000000000000000000000000
0000000000000000000000000000000000000000000000000000000000000000000000000000000000000000000000000000000000000000000000000000000000000000000000000000000000000000000000000000000000000000000000000000000000000000000000000000000000000000000000000000000000000000
0000000000000000000000000000000000000000000000000000000000000000000000000000000000000000000000000000000000000000000000000000000000000000000000000000000000000000000000000000000000000000000000000000000000000000000000000000000000000000000000000000000000000000
0000000000474747474747570000000000000000000000000000000000000000000000000000000000000000000000000000000000000000000000000000000000000000000000000000000000000000000000000000000000000000000000000000000000000000000000000000000000000000000000000000000000000000
0000000000000000000000000000000000000000000000000000000000000000000000000000000000000000000000000000000000000000000000000000000000000000000000000000000000000000000000000000000000000000000000000000000000000000000000000000000000000000000000000000000000000000
0000000000000000000000000000000000000000000000000000000000000000000000000000000000000000000000000000000000000000000000000000000000000000000000000000000000000000000000000000000000000000000000000000000000000000000000000000000000000000000000000000000000000000
4747475700000000000000000047474700000000000000000000000000000000000000000000000000000000000000000000000000000000000000000000000000000000000000000000000000000000000000000000000000000000000000000000000000000000000000000000000000000000000000000000000000000000
0000000000000000000000000000000000000000000000000000000000000000000000000000000000000000000000000000000000000000000000000000000000000000000000000000000000000000000000000000000000000000000000000000000000000000000000000000000000000000000000000000000000000000
0000000000000000000000000000000000000000000000000000000000000000000000000000000000000000000000000000000000000000000000000000000000000000000000000000000000000000000000000000000000000000000000000000000000000000000000000000000000000000000000000000000000000000
0000000000474747474747570048484800000000000000000000000000000000000000000000000000000000000000000000000000000000000000000000000000000000000000000000000000000000000000000000000000000000000000000000000000000000000000000000000000000000000000000000000000000000
0000000000000000000000000000000000000000000000000000000000000000000000000000000000000000000000000000000000000000000000000000000000000000000000000000000000000000000000000000000000000000000000000000000000000000000000000000000000000000000000000000000000000000
0000000000484848484848480000000000000000000000000000000000000000000000000000000000000000000000000000000000000000000000000000000000000000000000000000000000000000000000000000000000000000000000000000000000000000000000000000000000000000000000000000000000000000
4747475700484848484848480047474700000000000000000000000000000000000000000000000000000000000000000000000000000000000000000000000000000000000000000000000000000000000000000000000000000000000000000000000000000000000000000000000000000000000000000000000000000000
0000000000484848484848480000000000000000000000000000000000000000000000000000000000000000000000000000000000000000000000000000000000000000000000000000000000000000000000000000000000000000000000000000000000000000000000000000000000000000000000000000000000000000
0000000000000000000000000000000000000000000000000000000000000000000000000000000000000000000000000000000000000000000000000000000000000000000000000000000000000000000000000000000000000000000000000000000000000000000000000000000000000000000000000000000000000000
0000000000000000000000000000000000000000000000000000000000000000000000000000000000000000000000000000000000000000000000000000000000000000000000000000000000000000000000000000000000000000000000000000000000000000000000000000000000000000000000000000000000000000
4848484848484848484848484848484800000000000000000000000000000000000000000000000000000000000000000000000000000000000000000000000000000000000000000000000000000000000000000000000000000000000000000000000000000000000000000000000000000000000000000000000000000000
